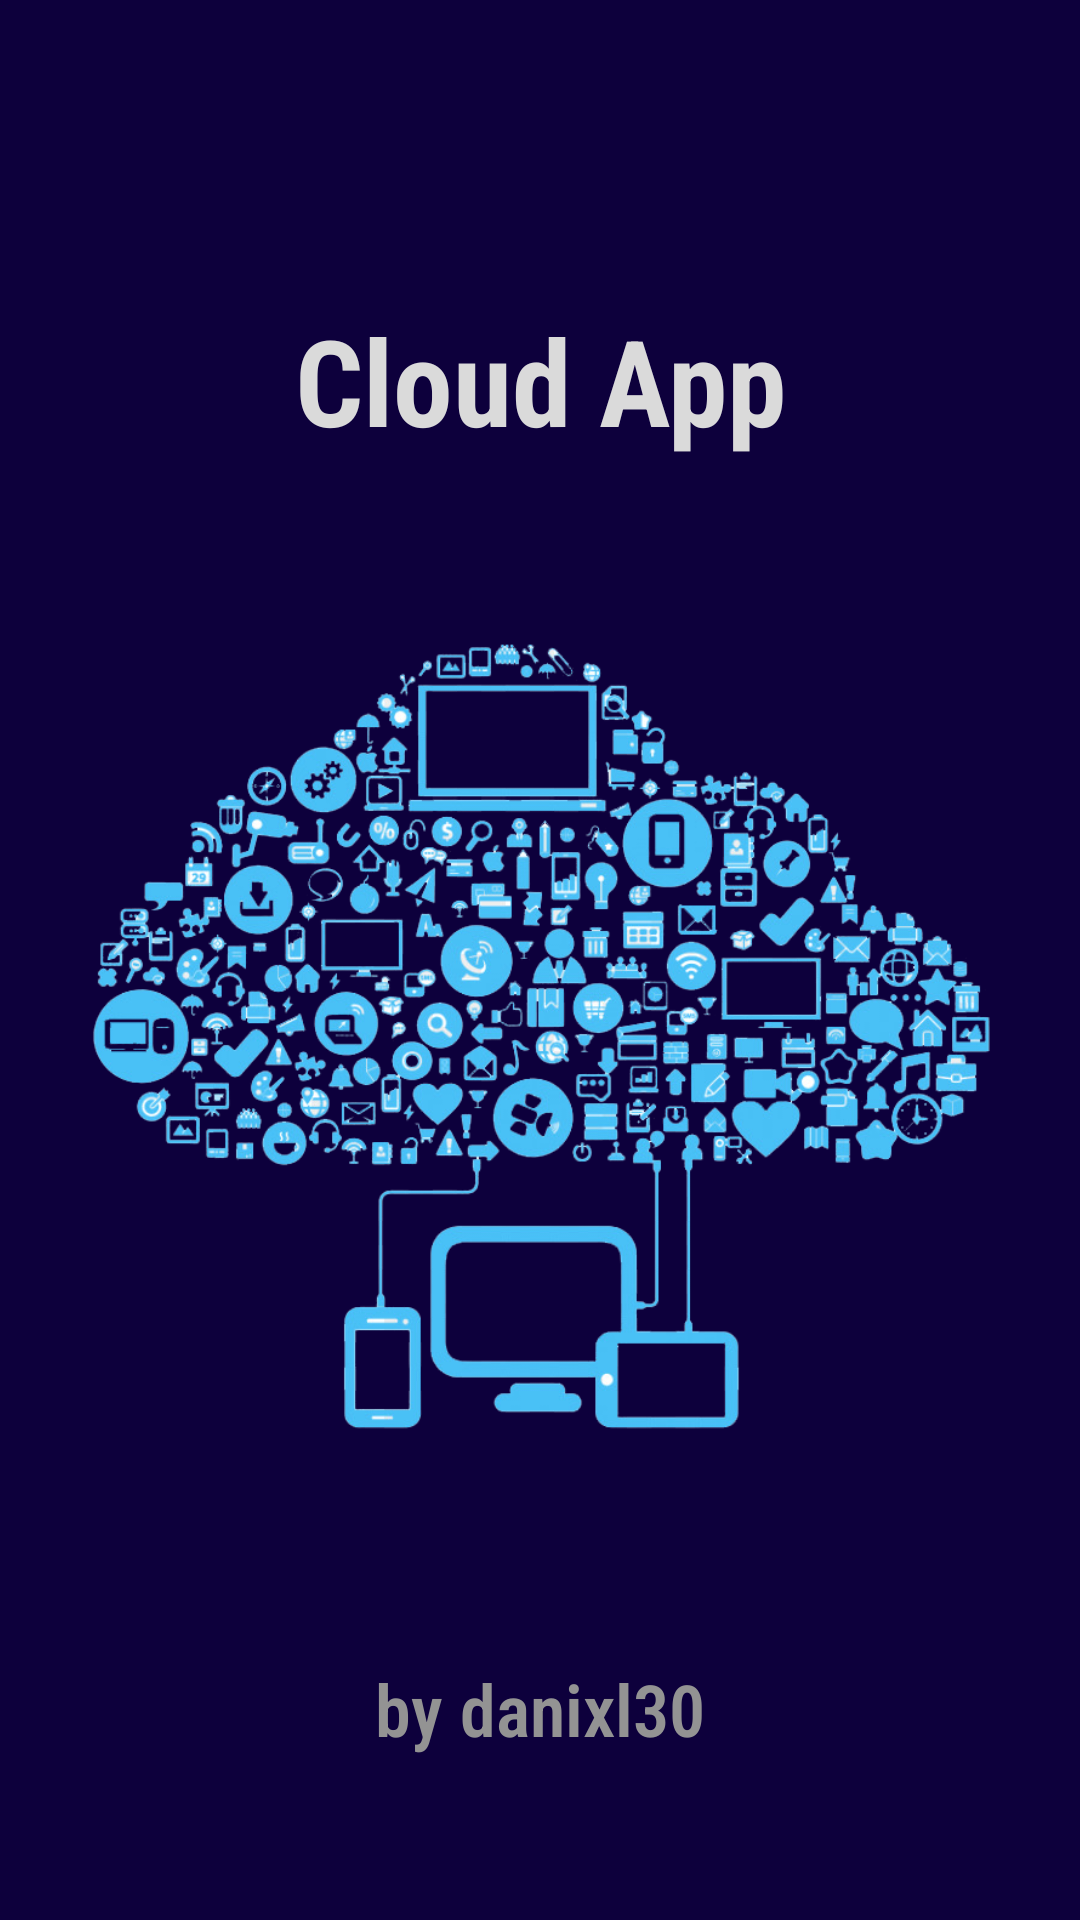

Layout XML and referenced resources for this Android screen:
<!-- AndroidManifest.xml: application theme Theme.CloudApp -->
<!-- res/layout/activity_splash.xml -->
<?xml version="1.0" encoding="utf-8"?>
<androidx.constraintlayout.widget.ConstraintLayout xmlns:android="http://schemas.android.com/apk/res/android"
    xmlns:app="http://schemas.android.com/apk/res-auto"
    xmlns:tools="http://schemas.android.com/tools"
    android:layout_width="match_parent"
    android:layout_height="match_parent"
    android:background="#0D003C"
    tools:context=".otheractivities.SplashActivity">

    <ImageView
        android:id="@+id/appBack"
        android:layout_width="364dp"
        android:layout_height="693dp"
        android:layout_marginTop="16dp"
        app:layout_constraintEnd_toEndOf="parent"
        app:layout_constraintHorizontal_bias="0.448"
        app:layout_constraintStart_toStartOf="parent"
        app:layout_constraintTop_toTopOf="parent"
        app:srcCompat="@drawable/back" />

    <TextView
        android:id="@+id/appName"
        android:layout_width="wrap_content"
        android:layout_height="wrap_content"
        android:layout_marginTop="100dp"
        android:fontFamily="sans-serif-condensed"
        android:textColor="#DADADA"
        android:text="Cloud App"
        android:textAlignment="center"
        android:textSize="40sp"
        android:textStyle="bold"
        app:layout_constraintEnd_toEndOf="parent"
        app:layout_constraintStart_toStartOf="parent"
        app:layout_constraintTop_toTopOf="parent" />

    <TextView
        android:id="@+id/byText"
        android:layout_width="wrap_content"
        android:textColor="#939393"
        android:layout_height="wrap_content"
        android:layout_marginTop="400dp"
        android:fontFamily="sans-serif-condensed-light"
        android:text="by danixl30"
        android:textAlignment="center"
        android:textSize="24sp"
        android:textStyle="bold"
        app:layout_constraintEnd_toEndOf="parent"
        app:layout_constraintHorizontal_bias="0.498"
        app:layout_constraintStart_toStartOf="parent"
        app:layout_constraintTop_toBottomOf="@+id/appName" />
</androidx.constraintlayout.widget.ConstraintLayout>
<!-- resources referenced by this layout -->
<resources>
  <!-- drawable back: png bitmap (drawable, 335044 bytes) -->
  <style name="Theme.CloudApp" parent="Theme.MaterialComponents.DayNight.DarkActionBar">
          
          <item name="colorPrimary">@color/purple_500</item>
          <item name="colorPrimaryVariant">@color/purple_700</item>
          <item name="colorOnPrimary">@color/white</item>
          
          <item name="colorSecondary">@color/teal_200</item>
          <item name="colorSecondaryVariant">@color/teal_700</item>
          <item name="colorOnSecondary">@color/black</item>
          
          <item name="android:statusBarColor" tools:targetApi="l">?attr/colorPrimaryVariant</item>
          
      </style>
  <color name="purple_500">#FF6200EE</color>
  <color name="purple_700">#FF3700B3</color>
  <color name="white">#FFFFFFFF</color>
  <color name="teal_200">#DA8B03</color>
  <color name="teal_700">#BF5708</color>
  <color name="black">#FF000000</color>
</resources>
